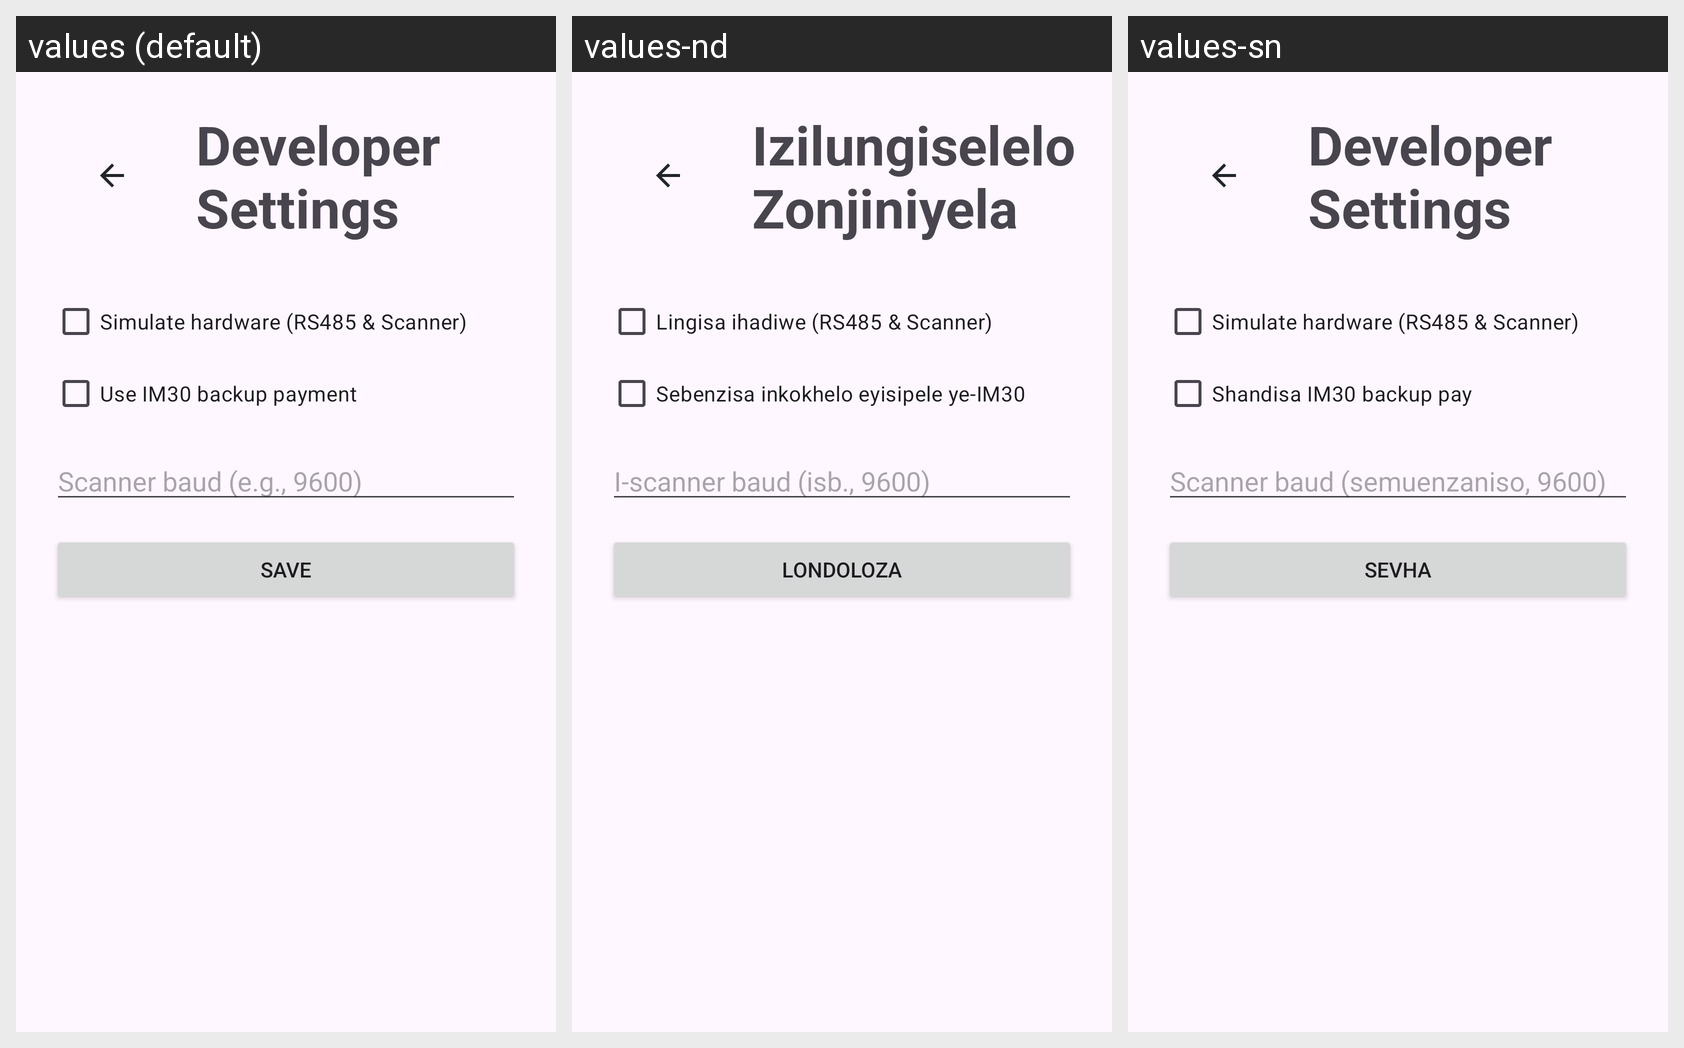

Strings drawn on this Android screen and how each of the app's shown locales translates them:
Android screen res/layout/activity_dev_settings.xml rendered under 3 locales, left to right: values (default), values-nd, values-sn. Device: Nexus 5 (rendered at 1080×1920; each locale shown at half size, 540×960, under a caption strip naming it); theme Theme.ZimpudoKiosk.Fullscreen.
Strings drawn on this screen, with the default value and each locale's value (text and hints the layout hard-codes, and strings that could not be matched under every locale, appear in the picture but are not listed):

auto_developer_settings
  values: Developer Settings
  values-nd: Izilungiselelo Zonjiniyela
  values-sn: Developer Settings

auto_simulate_hardware_rs485_amp_sc
  values: Simulate hardware (RS485 & Scanner)
  values-nd: Lingisa ihadiwe (RS485 & Scanner)
  values-sn: Simulate hardware (RS485 & Scanner)

auto_use_im30_backup_payment
  values: Use IM30 backup payment
  values-nd: Sebenzisa inkokhelo eyisipele ye-IM30
  values-sn: Shandisa IM30 backup pay

auto_scanner_baud_e_g_9600
  values: Scanner baud (e.g., 9600)
  values-nd: I-scanner baud (isb., 9600)
  values-sn: Scanner baud (semuenzaniso, 9600)

auto_save
  values: Save
  values-nd: Londoloza
  values-sn: Sevha
